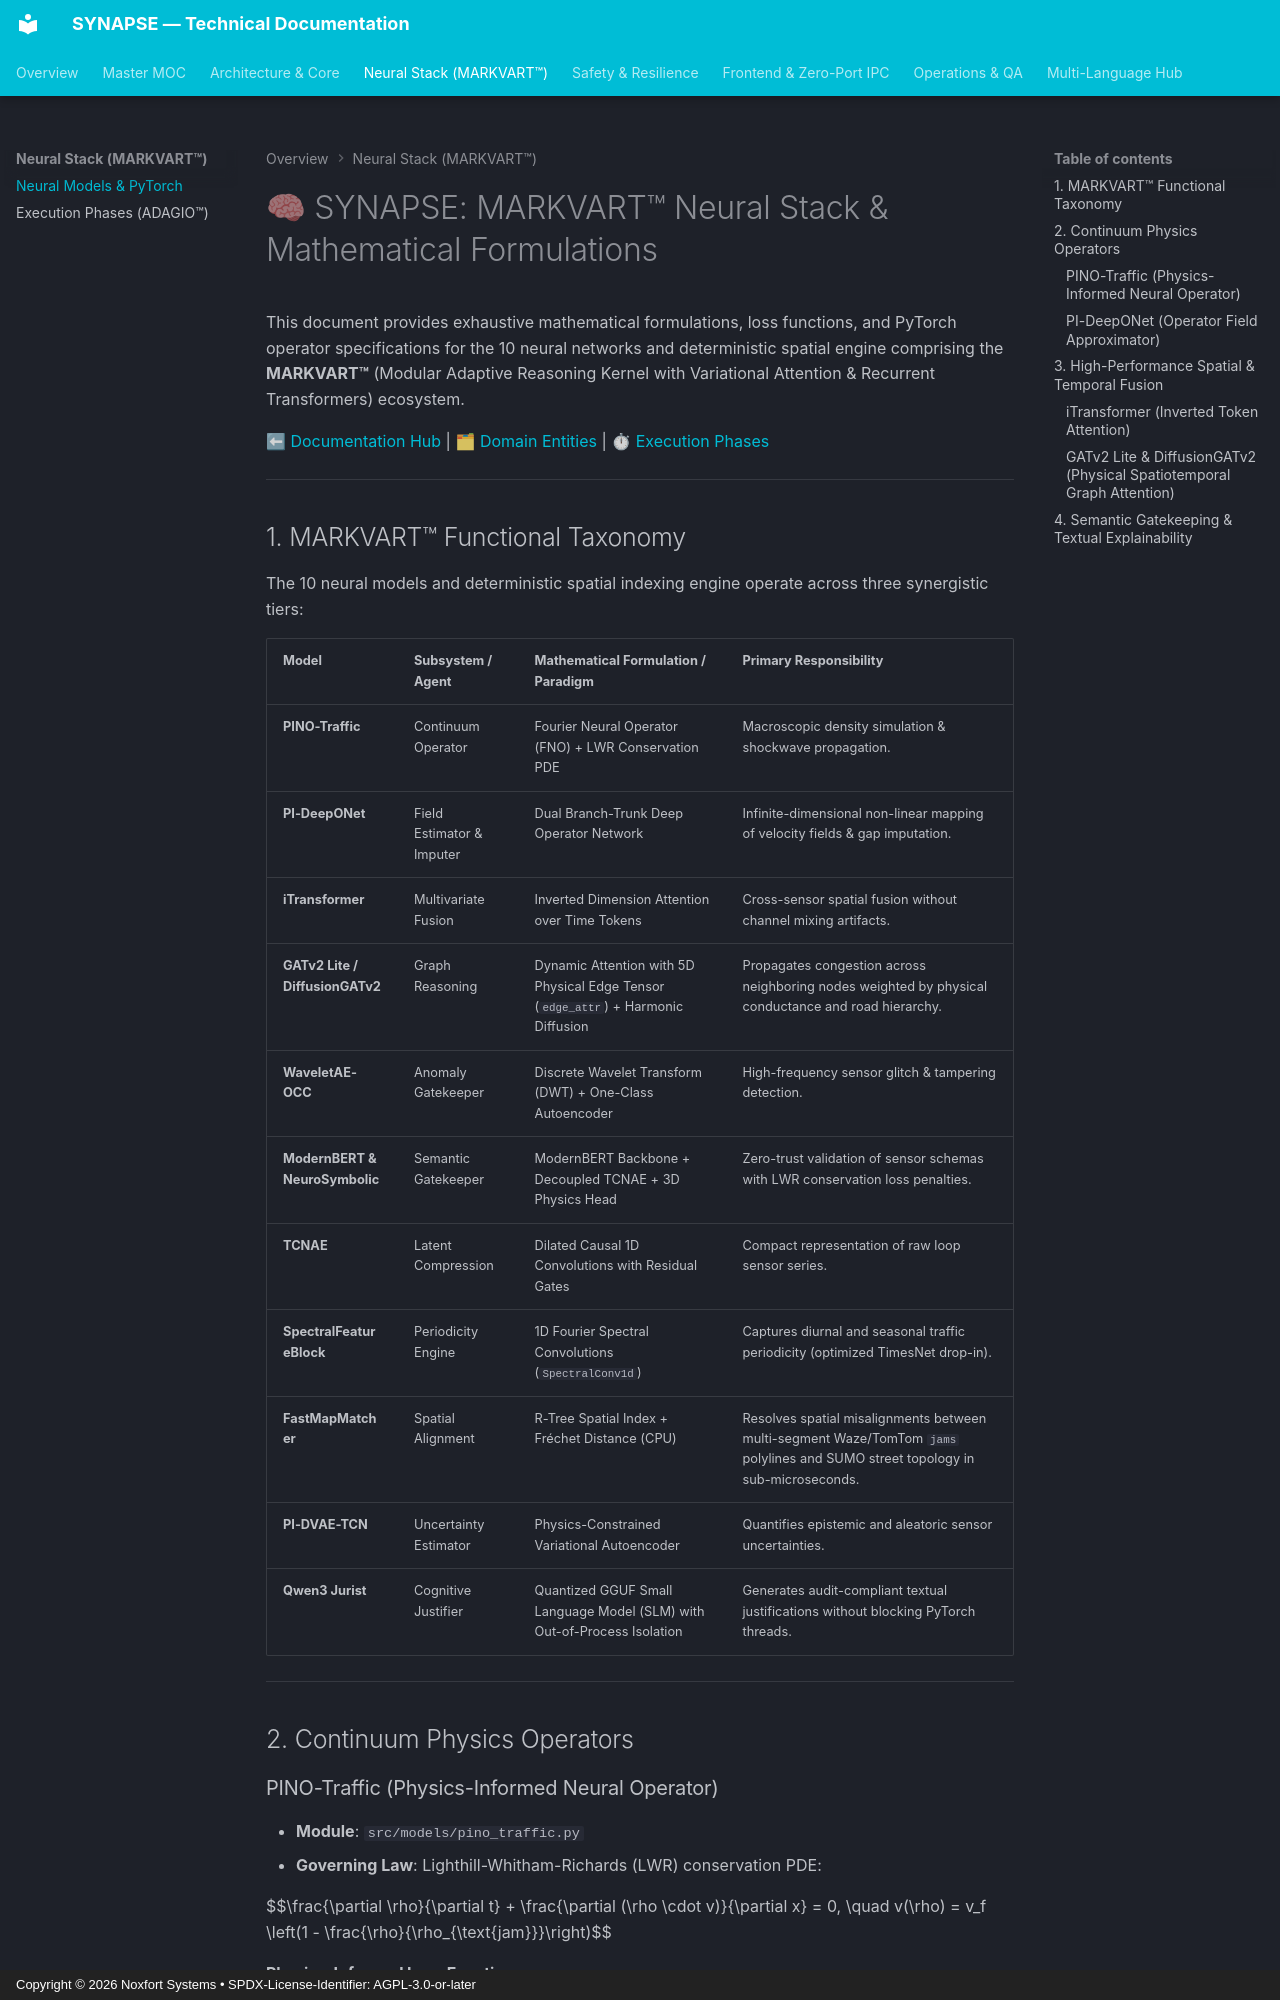

repository: Noxfort-Systems-Brazil/SYNAPSE · page: en/neural_models/index.html · generator: mkdocs · copyright: Copyright © 2026 Noxfort Systems • SPDX-License-Identifier: AGPL-3.0-or-later

# 🧠 SYNAPSE: MARKVART™ Neural Stack & Mathematical Formulations

This document provides exhaustive mathematical formulations, loss functions, and PyTorch operator specifications for the 10 neural networks and deterministic spatial engine comprising the **MARKVART™** (Modular Adaptive Reasoning Kernel with Variational Attention & Recurrent Transformers) ecosystem.

⬅ [Documentation Hub](README.md) | 🗂 [Domain Entities](domain_entities.md) | ⏱ [Execution Phases](execution_phases.md)

---

## 1. MARKVART™ Functional Taxonomy

The 10 neural models and deterministic spatial indexing engine operate across three synergistic tiers:

| Model | Subsystem / Agent | Mathematical Formulation / Paradigm | Primary Responsibility |
|:---|:---|:---|:---|
| **PINO-Traffic** | Continuum Operator | Fourier Neural Operator (FNO) + LWR Conservation PDE | Macroscopic density simulation & shockwave propagation. |
| **PI-DeepONet** | Field Estimator & Imputer | Dual Branch-Trunk Deep Operator Network | Infinite-dimensional non-linear mapping of velocity fields & gap imputation. |
| **iTransformer** | Multivariate Fusion | Inverted Dimension Attention over Time Tokens | Cross-sensor spatial fusion without channel mixing artifacts. |
| **GATv2 Lite / DiffusionGATv2** | Graph Reasoning | Dynamic Attention with 5D Physical Edge Tensor (`edge_attr`) + Harmonic Diffusion | Propagates congestion across neighboring nodes weighted by physical conductance and road hierarchy. |
| **WaveletAE-OCC**| Anomaly Gatekeeper | Discrete Wavelet Transform (DWT) + One-Class Autoencoder | High-frequency sensor glitch & tampering detection. |
| **ModernBERT & NeuroSymbolic** | Semantic Gatekeeper | ModernBERT Backbone + Decoupled TCNAE + 3D Physics Head | Zero-trust validation of sensor schemas with LWR conservation loss penalties. |
| **TCNAE** | Latent Compression | Dilated Causal 1D Convolutions with Residual Gates | Compact representation of raw loop sensor series. |
| **SpectralFeatureBlock** | Periodicity Engine | 1D Fourier Spectral Convolutions (`SpectralConv1d`) | Captures diurnal and seasonal traffic periodicity (optimized TimesNet drop-in). |
| **FastMapMatcher** | Spatial Alignment | R-Tree Spatial Index + Fréchet Distance (CPU) | Resolves spatial misalignments between multi-segment Waze/TomTom `jams` polylines and SUMO street topology in sub-microseconds. |
| **PI-DVAE-TCN** | Uncertainty Estimator | Physics-Constrained Variational Autoencoder | Quantifies epistemic and aleatoric sensor uncertainties. |
| **Qwen3 Jurist** | Cognitive Justifier| Quantized GGUF Small Language Model (SLM) with Out-of-Process Isolation | Generates audit-compliant textual justifications without blocking PyTorch threads. |

---

## 2. Continuum Physics Operators

### PINO-Traffic (Physics-Informed Neural Operator)
- **Module**: `src/models/pino_traffic.py`
- **Governing Law**: Lighthill-Whitham-Richards (LWR) conservation PDE:

$$\frac{\partial \rho}{\partial t} + \frac{\partial (\rho \cdot v)}{\partial x} = 0, \quad v(\rho) = v_f \left(1 - \frac{\rho}{\rho_{\text{jam}}}\right)$$

#### Physics-Informed Loss Function:
$$\mathcal{L}_{\text{PINO}} = \mathcal{L}_{\text{data}} + \lambda_{\text{pde}} \mathcal{L}_{\text{pde}} + \lambda_{\text{ic}} \mathcal{L}_{\text{ic}}$$

$$\mathcal{L}_{\text{pde}} = \left\| \frac{\partial \rho_{\theta}}{\partial t} + \frac{\partial}{\partial x}\left(\rho_{\theta} \cdot v(\rho_{\theta})\right) \right\|_{L^2}^2$$
